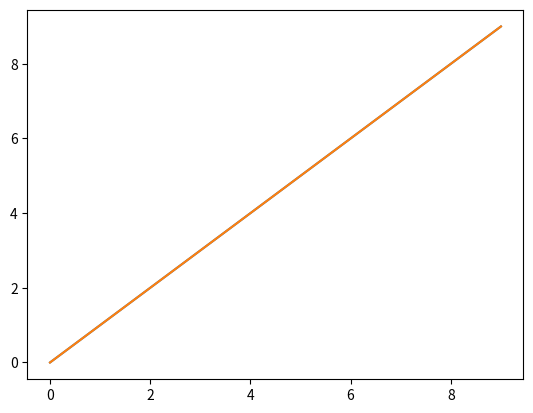

Write the Python code that produced this figure.
import sys
import string
import matplotlib
import matplotlib.pyplot as plt
import numpy as np 

x_value = list()
y_value = list()
z_value = list()

for i in range(10):
    x_value.append(i)
    y_value.append(i)
    z_value.append(i)

plt.plot(x_value, y_value, z_value)
plt.show()
    